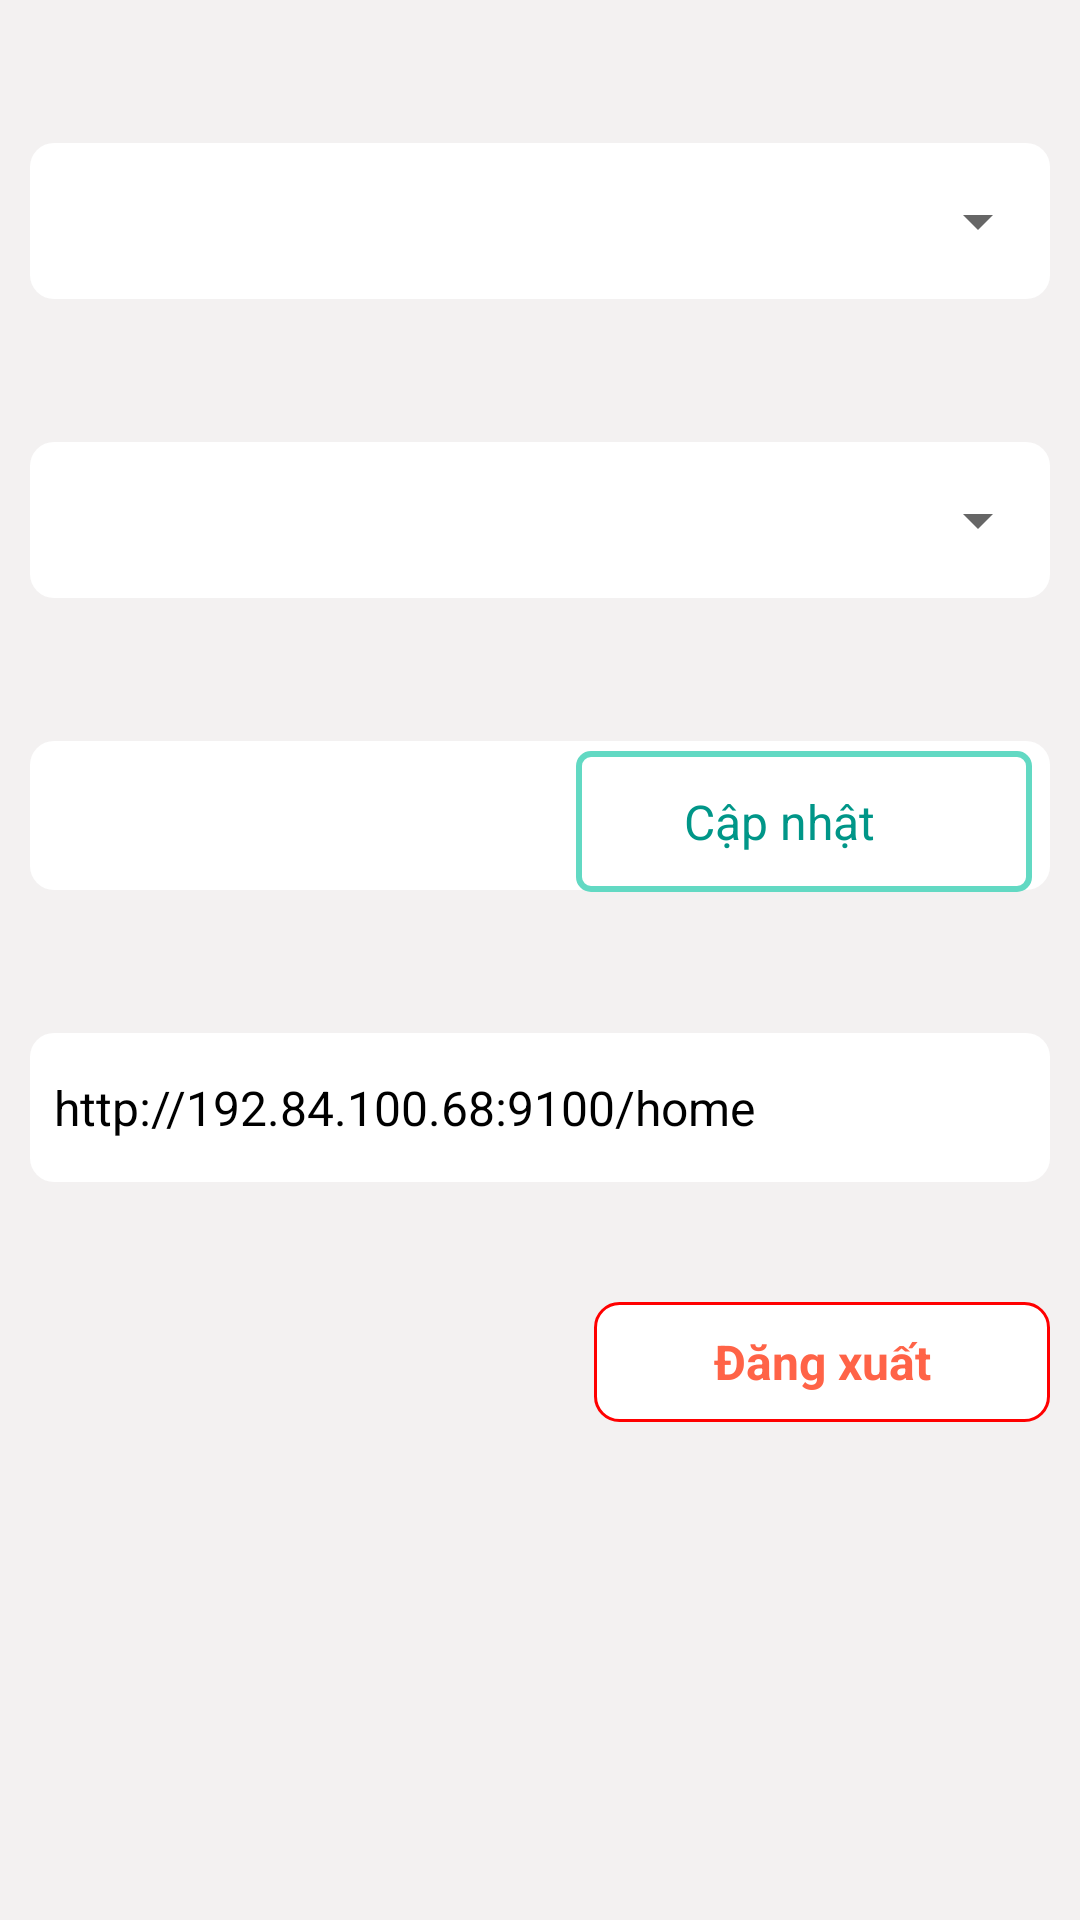

Layout XML and referenced resources for this Android screen:
<!-- AndroidManifest.xml: application theme Theme.MeikoMMS -->
<!-- res/layout/fragment_setting.xml -->
<?xml version="1.0" encoding="utf-8"?>
<RelativeLayout xmlns:android="http://schemas.android.com/apk/res/android"
    xmlns:tools="http://schemas.android.com/tools"
    android:layout_width="match_parent"
    android:layout_height="match_parent"
    android:background="#C9F0EDED"
    tools:context=".ui.setting.SettingFragment">

    <TextView
        android:textColor="@color/black"
        android:textStyle="bold"
        android:layout_marginBottom="10dp"
        android:layout_marginLeft="10dp"
        android:id="@+id/alarmSettingLabel"
        android:layout_width="wrap_content"
        android:layout_height="wrap_content"
        android:text=""
        android:textSize="16sp"
        android:layout_marginTop="16dp"/>

    <FrameLayout
        android:layout_below="@id/alarmSettingLabel"
        android:id="@+id/alarmSettingContainer"
        android:layout_width="match_parent"
        android:layout_height="wrap_content"
        android:layout_marginLeft="10dp"
        android:layout_marginRight="10dp"
        android:background="@drawable/custom_text_input_background"
        android:paddingVertical="14dp">

        <Spinner
            android:id="@+id/deviceinformation"
            android:layout_width="match_parent"
            android:layout_height="wrap_content"
            android:textColor="@color/black"
            android:textSize="18sp" />

    </FrameLayout>

    <TextView
        android:textColor="@color/black"
        android:textStyle="bold"
        android:layout_marginBottom="10dp"
        android:id="@+id/languageSettingLabel"
        android:layout_width="wrap_content"
        android:layout_height="wrap_content"
        android:layout_marginLeft="10dp"
        android:text=""
        android:textSize="16sp"
        android:layout_below="@id/alarmSettingContainer"
        android:layout_marginTop="16dp"/>

    <FrameLayout
        android:id="@+id/languageSettingContainer"
        android:layout_below="@id/languageSettingLabel"
        android:layout_width="match_parent"
        android:layout_height="wrap_content"
        android:layout_marginLeft="10dp"
        android:layout_marginRight="10dp"
        android:background="@drawable/custom_text_input_background"
        android:paddingVertical="14dp">

        <Spinner
            android:id="@+id/languageSetting"
            android:layout_width="match_parent"
            android:layout_height="wrap_content"
            android:textColor="@color/black"
            android:textSize="18sp" />

    </FrameLayout>

    <TextView
        android:layout_marginTop="16dp"
        android:id="@+id/versionSettingLabel"
        android:textColor="@color/black"
        android:layout_marginBottom="10dp"
        android:layout_marginLeft="10dp"
        android:layout_below="@id/languageSettingContainer"
        android:layout_width="wrap_content"
        android:layout_height="wrap_content"
        android:text=""
        android:textSize="16sp"
        android:textStyle="bold"
        />

    <FrameLayout
        android:id="@+id/versionSettingContainer"
        android:layout_below="@id/versionSettingLabel"
        android:layout_width="match_parent"
        android:layout_height="wrap_content"
        android:layout_marginLeft="10dp"
        android:layout_marginRight="10dp"
        android:background="@drawable/custom_text_input_background"
        android:paddingVertical="14dp">

        >
        <TextView
            android:paddingHorizontal="8dp"
            android:background="@drawable/white_border_background"
            android:id="@+id/versionSetting"
            android:layout_width="match_parent"
            android:layout_height="wrap_content"
            android:textColor="@color/black"
            android:textSize="16sp" />








    </FrameLayout>




    <TextView
        android:layout_marginTop="16dp"
        android:id="@+id/serverSettingLabel"
        android:textColor="@color/black"
        android:layout_marginBottom="10dp"
        android:layout_marginLeft="10dp"
        android:layout_below="@id/versionSettingContainer"
        android:layout_width="wrap_content"
        android:layout_height="wrap_content"
        android:text=""
        android:textSize="16sp"
        android:textStyle="bold"
        />


    <FrameLayout
        android:id="@+id/serverSettingContainer"
        android:layout_below="@id/serverSettingLabel"
        android:layout_width="match_parent"
        android:layout_height="wrap_content"
        android:layout_marginLeft="10dp"
        android:layout_marginRight="10dp"
        android:background="@drawable/custom_text_input_background"
        android:paddingVertical="14dp">

        >
        <TextView
            android:paddingHorizontal="8dp"
            android:background="@drawable/white_border_background"
            android:id="@+id/serverSetting"
            android:layout_width="match_parent"
            android:layout_height="wrap_content"
            android:textColor="@color/black"
            android:text="http://192.84.100.68:9100/home"
            android:textSize="16sp" />

    </FrameLayout>


    <TextView
        android:id="@+id/btn_logout"
        android:layout_width="152dp"
        android:layout_height="40dp"
        android:layout_below="@+id/serverSettingContainer"
        android:layout_marginTop="40dp"
        android:layout_marginRight="10dp"
        android:text="Đăng xuất"
        android:gravity="center"
        android:textColor="@color/red"
        android:textStyle="bold"
        android:textSize="16sp"
        android:layout_alignParentRight="true"
        android:background="@drawable/layout_bg_red"
        >

    </TextView>


    <RelativeLayout
        android:id="@+id/btn_update_app"
        android:layout_width="152dp"
        android:layout_height="47dp"
        android:layout_alignParentRight="true"
        android:layout_below="@+id/languageSettingContainer"
        android:layout_marginRight="16dp"
        android:layout_marginTop="51dp"
        android:background="@drawable/lay_out_conner_4_green_white">

        <ImageView
            android:id="@+id/endworkicon"
            android:layout_width="24dp"
            android:layout_height="24dp"
            android:layout_centerVertical="true"
            android:layout_marginLeft="7dp"
            android:src="@drawable/refresh_cw"></ImageView>


        <TextView
            android:id="@+id/btn_endwork_lable"
            android:layout_width="wrap_content"
            android:layout_height="wrap_content"
            android:layout_centerVertical="true"
            android:layout_marginLeft="5dp"
            android:layout_toEndOf="@+id/endworkicon"
            android:text="Cập nhật"
            android:textAlignment="center"
            android:textColor="#009688"
            android:textSize="16sp">

        </TextView>


    </RelativeLayout>




</RelativeLayout>
<!-- resources referenced by this layout -->
<resources>
  <color name="black">#FF000000</color>
  <color name="red">#ff6347</color>
  <!-- drawable custom_text_input_background (drawable) -->
  <shape xmlns:android="http://schemas.android.com/apk/res/android">
      
      <solid android:color="#FFFFFF" />
      
      <corners android:radius="8dp" />
  </shape>
  <!-- drawable lay_out_conner_4_green_white (drawable) -->
  <?xml version="1.0" encoding="utf-8"?>
  <selector xmlns:android="http://schemas.android.com/apk/res/android">
      <item android:state_pressed="true">
          <shape>
              <corners
                  android:topLeftRadius="4dp"
                  android:topRightRadius="4dp"
                  android:bottomLeftRadius="4dp"
                  android:bottomRightRadius="4dp"/>
              <solid android:color="#62D9C3" />
          </shape>
      </item>
      <item>
          <shape>
              <corners
                  android:topLeftRadius="4dp"
                  android:topRightRadius="4dp"
                  android:bottomLeftRadius="4dp"
                  android:bottomRightRadius="4dp"/>
              <stroke android:width="2dp" android:color="#62D9C3"/>
              <solid android:color="@color/white"/> 
          </shape>
      </item>
  </selector>
  <!-- drawable layout_bg_red (drawable) -->
  <?xml version="1.0" encoding="utf-8"?>
  <selector xmlns:android="http://schemas.android.com/apk/res/android">
      <item android:state_pressed="true">
          <shape>
              <corners
                  android:topLeftRadius="8dp"
                  android:topRightRadius="8dp"
                  android:bottomLeftRadius="8dp"
                  android:bottomRightRadius="8dp"/>
              <solid android:color="@color/colorPrimary" />
              text color: white
          </shape>
      </item>
      <item>
          <shape>
              <corners
                  android:topLeftRadius="8dp"
                  android:topRightRadius="8dp"
                  android:bottomLeftRadius="8dp"
                  android:bottomRightRadius="8dp"/>
              <stroke android:width="1dp" android:color="#FF0000"/>
              <solid android:color="#FFFFFF"/> 
          </shape>
      </item>
  </selector>
  <!-- drawable refresh_cw: png bitmap (drawable, 1549 bytes) -->
  <!-- drawable white_border_background (drawable) -->
  <shape xmlns:android="http://schemas.android.com/apk/res/android" android:shape="rectangle">
      <solid android:color="@android:color/white" />
      <corners android:radius="8dp" />
  </shape>
  <style name="Theme.MeikoMMS" parent="Theme.MaterialComponents.DayNight.DarkActionBar">
          
          <item name="colorPrimary">@color/purple_500</item>
          <item name="colorPrimaryVariant">@color/purple_700</item>
          <item name="colorOnPrimary">@color/white</item>
          
          <item name="colorSecondary">@color/teal_200</item>
          <item name="colorSecondaryVariant">@color/teal_700</item>
          <item name="colorOnSecondary">@color/black</item>
          
          <item name="android:statusBarColor">?attr/colorPrimaryVariant</item>
          
      </style>
  <color name="white">#FFFFFFFF</color>
  <color name="colorPrimary">#2196F3</color>
  <color name="purple_500">#FF6200EE</color>
  <color name="purple_700">#FF3700B3</color>
  <color name="teal_200">#FF03DAC5</color>
  <color name="teal_700">#FF018786</color>
</resources>
